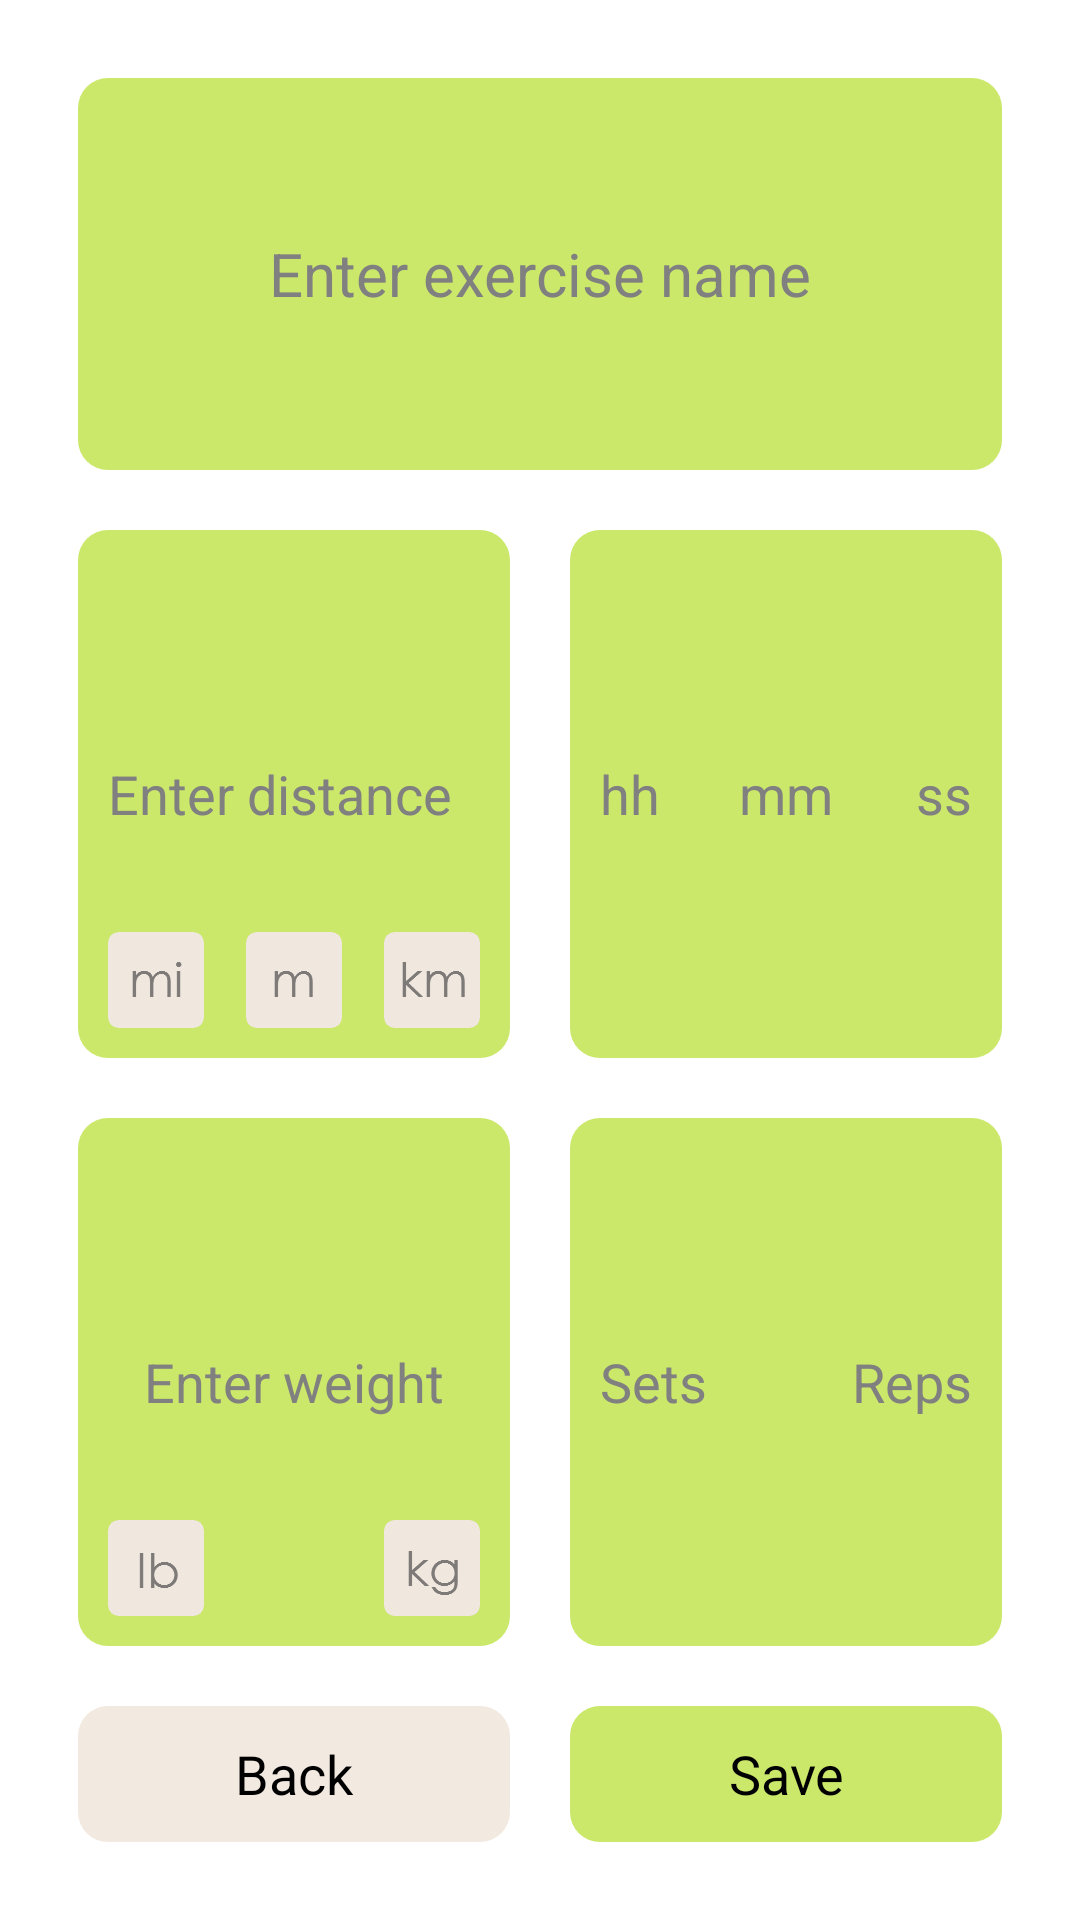

This screen was rendered from an Android layout file. Write that file and the resources it references.
<!-- AndroidManifest.xml: application theme AppTheme -->
<!-- res/layout/entry_custom_workout.xml -->
<LinearLayout xmlns:android="http://schemas.android.com/apk/res/android"
    xmlns:tools="http://schemas.android.com/tools"
    android:layout_width="match_parent"
    android:layout_height="match_parent"
    android:orientation="vertical"
    android:paddingLeft="@dimen/activity_horizontal_margin"
    android:paddingRight="@dimen/activity_horizontal_margin"
    android:paddingTop="@dimen/activity_vertical_margin"
    android:paddingBottom="@dimen/activity_vertical_margin"
    tools:context=".EntryActivity"
    android:id="@+id/entry_view">

    <FrameLayout
        android:layout_width="match_parent"
        android:layout_height="0dp"
        android:layout_weight="2"
        android:layout_margin="@dimen/layout_margin"
        android:background="@drawable/edittext_green_bg"
        android:orientation="horizontal">
        <EditText
            android:layout_width="wrap_content"
            android:layout_height="match_parent"
            android:layout_gravity="center"
            android:background="#00000000"
            android:textSize="@dimen/entry_font_size"
            android:id="@+id/custom_name"
            android:hint="@string/name_prompt"/>
    </FrameLayout>

    <LinearLayout
        android:layout_width="fill_parent"
        android:layout_height="0dp"
        android:layout_weight="3"
        android:orientation="horizontal">
        <FrameLayout
            android:layout_width="0dp"
            android:layout_weight="1"
            android:layout_height="match_parent"
            android:layout_margin="@dimen/layout_margin"
            android:background="@drawable/edittext_green_bg"
            android:id="@+id/custom_dist_bg">
            <ImageButton
                android:layout_width="wrap_content"
                android:layout_height="wrap_content"
                android:background="@drawable/ic_action_remove"
                android:layout_gravity="right|top"
                android:id="@+id/custom_dist_btn"
                android:onClick="onCSTDistBtnClicked"/>
            <EditText
            android:id="@+id/custom_dist"
            android:layout_width="match_parent"
            android:layout_height="wrap_content"
            android:layout_gravity="center"
            android:background="#00000000"
            android:inputType="number"
            android:hint="@string/dist_prompt"/>
            <ImageButton
                android:id="@+id/miBtn"
                android:layout_width="wrap_content"
                android:layout_height="wrap_content"
                android:layout_gravity="bottom|start"
                android:background="@drawable/cream_mi"
                android:onClick="onClickMi"/>
            <ImageButton
                android:id="@+id/mBtn"
                android:layout_width="wrap_content"
                android:layout_height="wrap_content"
                android:layout_gravity="bottom|center_horizontal"
                android:background="@drawable/cream_m"
                android:onClick="onClickM"/>
            <ImageButton
                android:id="@+id/kmBtn"
                android:layout_width="wrap_content"
                android:layout_height="wrap_content"
                android:layout_gravity="bottom|end"
                android:background="@drawable/cream_km"
                android:onClick="onClickKm"/>
        </FrameLayout>

        <FrameLayout
            android:layout_width="0dp"
            android:layout_weight="1"
            android:layout_height="match_parent"
            android:layout_margin="@dimen/layout_margin"
            android:background="@drawable/edittext_green_bg"
            android:id="@+id/custom_dur_bg">
            <ImageButton
                android:layout_width="wrap_content"
                android:layout_height="wrap_content"
                android:background="@drawable/ic_action_remove"
                android:layout_gravity="right|top"
                android:id="@+id/custom_dur_btn"
                android:onClick="onCSTDurBtnClicked"/>
            <EditText
                android:id="@+id/custom_hour"
                android:layout_width="wrap_content"
                android:layout_height="wrap_content"
                android:background="#00000000"
                android:layout_gravity="center_vertical|start"
                android:inputType="number"
                android:hint="@string/hh"/>
            <EditText
                android:id="@+id/custom_minute"
                android:layout_width="wrap_content"
                android:layout_height="wrap_content"
                android:background="#00000000"
                android:layout_gravity="center"
                android:inputType="number"
                android:hint="@string/mm"/>
            <EditText
                android:id="@+id/custom_second"
                android:layout_width="wrap_content"
                android:layout_height="wrap_content"
                android:background="#00000000"
                android:layout_gravity="center_vertical|end"
                android:inputType="number"
                android:hint="@string/ss"/>
        </FrameLayout>
    </LinearLayout>

    <LinearLayout
        android:layout_width="fill_parent"
        android:layout_height="0dp"
        android:layout_weight="3"
        android:orientation="horizontal">
        <FrameLayout
            android:layout_width="0dp"
            android:layout_weight="1"
            android:layout_height="match_parent"
            android:layout_margin="@dimen/layout_margin"
            android:background="@drawable/edittext_green_bg"
            android:id="@+id/custom_wgt_bg">
            <ImageButton
                android:layout_width="wrap_content"
                android:layout_height="wrap_content"
                android:background="@drawable/ic_action_remove"
                android:layout_gravity="right|top"
                android:id="@+id/custom_wgt_btn"
                android:onClick="onCSTWgtBtnClicked"/>
            <EditText
                android:id="@+id/custom_wgt"
                android:layout_width="wrap_content"
                android:layout_height="wrap_content"
                android:layout_gravity="center"
                android:background="#00000000"
                android:inputType="number"
                android:hint="@string/wgt_prompt"/>
            <ImageButton
                android:id="@+id/lbBtn"
                android:layout_width="wrap_content"
                android:layout_height="wrap_content"
                android:layout_gravity="bottom|start"
                android:background="@drawable/cream_lb"
                android:onClick="onClickLb"/>
            <ImageButton
                android:id="@+id/kgBtn"
                android:layout_width="wrap_content"
                android:layout_height="wrap_content"
                android:layout_gravity="bottom|end"
                android:background="@drawable/cream_kg"
                android:onClick="onClickKg"/>
        </FrameLayout>


        <FrameLayout
            android:layout_width="0dp"
            android:layout_weight="1"
            android:layout_height="match_parent"
            android:layout_margin="@dimen/layout_margin"
            android:background="@drawable/edittext_green_bg"
            android:id="@+id/custom_setrep_bg">
            <ImageButton
                android:layout_width="wrap_content"
                android:layout_height="wrap_content"
                android:background="@drawable/ic_action_remove"
                android:layout_gravity="right|top"
                android:id="@+id/custom_setrep_btn"
                android:onClick="onCSTSetrepBtnClicked"/>
            <EditText
                android:id="@+id/custom_sets"
                android:layout_width="wrap_content"
                android:layout_height="wrap_content"
                android:background="#00000000"
                android:layout_gravity="center_vertical|start"
                android:inputType="number"
                android:hint="@string/set"/>

            <EditText
                android:id="@+id/custom_reps"
                android:layout_width="wrap_content"
                android:layout_height="wrap_content"
                android:background="#00000000"
                android:layout_gravity="center_vertical|end"
                android:inputType="number"
                android:hint="@string/rep"/>
        </FrameLayout>
    </LinearLayout>

    <LinearLayout
        android:layout_width="match_parent"
        android:layout_height="0dp"
        android:layout_weight="1">
        <Button
            android:layout_width="0dp"
            android:layout_weight="1"
            android:layout_height="wrap_content"
            android:background="@drawable/btn_cream_bg"
            android:layout_margin="@dimen/btn_margin"
            android:text="@string/back"
            android:onClick="getCommonDataView"/>
        <Button
            android:layout_width="0dp"
            android:layout_weight="1"
            android:layout_height="wrap_content"
            android:background="@drawable/btn_green_bg"
            android:layout_margin="@dimen/btn_margin"
            android:text="@string/save"
            android:onClick="onCustomSubmit"/>
    </LinearLayout>

</LinearLayout>
<!-- resources referenced by this layout -->
<resources>
  <dimen name="activity_horizontal_margin">16dp</dimen>
  <dimen name="activity_vertical_margin">16dp</dimen>
  <dimen name="btn_margin">10dp</dimen>
  <dimen name="entry_font_size">20sp</dimen>
  <dimen name="layout_margin">10dp</dimen>
  <!-- drawable btn_cream_bg (drawable-hdpi) -->
  <?xml version="1.0" encoding="utf-8"?>
  <shape xmlns:android="http://schemas.android.com/apk/res/android" >
  
      <solid android:color="#F2E9E1" />
      <corners android:radius="@dimen/edittext_corner_radius" />
      <padding android:bottom="@dimen/btn_padding"
          android:top="@dimen/btn_padding"
          android:left="@dimen/btn_padding"
          android:right="@dimen/btn_padding" />
  
  </shape>
  <!-- drawable btn_green_bg (drawable-hdpi) -->
  <?xml version="1.0" encoding="utf-8"?>
  <shape xmlns:android="http://schemas.android.com/apk/res/android" >
  
      <solid android:color="#CBE86B" />
      <corners android:radius="@dimen/edittext_corner_radius" />
      <padding android:bottom="@dimen/btn_padding"
          android:top="@dimen/btn_padding"
          android:left="@dimen/btn_padding"
          android:right="@dimen/btn_padding" />
  
  </shape>
  <!-- drawable cream_kg: png bitmap (drawable-hdpi, 541 bytes) -->
  <!-- drawable cream_km: png bitmap (drawable-hdpi, 503 bytes) -->
  <!-- drawable cream_lb: png bitmap (drawable-hdpi, 431 bytes) -->
  <!-- drawable cream_m: png bitmap (drawable-hdpi, 436 bytes) -->
  <!-- drawable cream_mi: png bitmap (drawable-hdpi, 454 bytes) -->
  <!-- drawable edittext_green_bg (drawable-hdpi) -->
  <?xml version="1.0" encoding="utf-8"?>
  <shape xmlns:android="http://schemas.android.com/apk/res/android" >
  
      <solid android:color="#CBE86B" />
      <corners android:radius="@dimen/edittext_corner_radius" />
      <padding android:bottom="@dimen/edittext_padding_size"
          android:top="@dimen/edittext_padding_size"
          android:left="@dimen/edittext_padding_size"
          android:right="@dimen/edittext_padding_size" />
  
  </shape>
  <string name="back">Back</string>
  <string name="dist_prompt">Enter distance</string>
  <string name="hh">hh</string>
  <string name="mm">mm</string>
  <string name="name_prompt">Enter exercise name</string>
  <string name="rep">Reps</string>
  <string name="save">Save</string>
  <string name="set">Sets</string>
  <string name="ss">ss</string>
  <string name="wgt_prompt">Enter weight</string>
  <style name="AppTheme" parent="android:Theme.Holo.Light.DarkActionBar">
              <item name="android:homeAsUpIndicator">@drawable/ic_action_back</item>
      </style>
  <dimen name="edittext_corner_radius">10dp</dimen>
  <dimen name="btn_padding">0dp</dimen>
  <dimen name="edittext_padding_size">10dp</dimen>
</resources>
